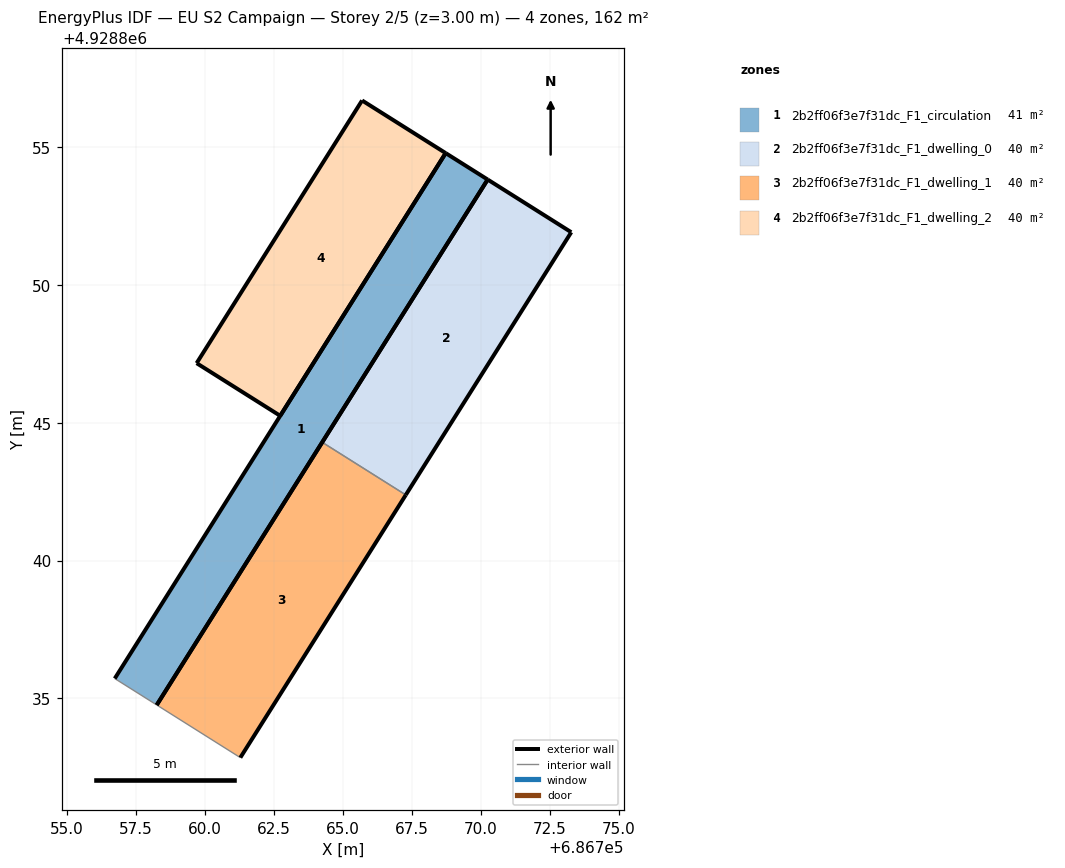
=== STOREY PLAN SPEC (per zone: floor XY polygon, exterior-wall plan segments, windows/doors) ===
zone 1: 2b2ff06f3e7f31dc_F1_circulation  (40.5 m²)
  floor: (686758.25, 4928834.76) (686770.25, 4928853.82) (686768.72, 4928854.78) (686756.72, 4928835.72)
  exterior wall: (686768.72, 4928854.78) – (686770.25, 4928853.82)  [1.8 m]
  exterior wall: (686770.25, 4928853.82) – (686758.25, 4928834.76)  [22.5 m]
  exterior wall: (686756.72, 4928835.72) – (686768.72, 4928854.78)  [22.5 m]
  interior walls: 1
zone 2: 2b2ff06f3e7f31dc_F1_dwelling_0  (40.3 m²)
  floor: (686767.28, 4928842.38) (686773.28, 4928851.91) (686770.25, 4928853.82) (686764.25, 4928844.29)
  exterior wall: (686764.25, 4928844.29) – (686770.25, 4928853.82)  [11.3 m]
  exterior wall: (686770.25, 4928853.82) – (686773.28, 4928851.91)  [3.6 m]
  exterior wall: (686773.28, 4928851.91) – (686767.28, 4928842.38)  [11.3 m]
  interior walls: 1
zone 3: 2b2ff06f3e7f31dc_F1_dwelling_1  (40.3 m²)
  floor: (686761.28, 4928832.86) (686767.28, 4928842.38) (686764.25, 4928844.29) (686758.25, 4928834.76)
  exterior wall: (686758.25, 4928834.76) – (686764.25, 4928844.29)  [11.3 m]
  exterior wall: (686767.28, 4928842.38) – (686761.28, 4928832.86)  [11.3 m]
  interior walls: 2
zone 4: 2b2ff06f3e7f31dc_F1_dwelling_2  (40.3 m²)
  floor: (686762.72, 4928845.25) (686768.72, 4928854.78) (686765.69, 4928856.68) (686759.69, 4928847.16)
  exterior wall: (686768.72, 4928854.78) – (686762.72, 4928845.25)  [11.3 m]
  exterior wall: (686762.72, 4928845.25) – (686759.69, 4928847.16)  [3.6 m]
  exterior wall: (686759.69, 4928847.16) – (686765.69, 4928856.68)  [11.3 m]
  exterior wall: (686765.69, 4928856.68) – (686768.72, 4928854.78)  [3.6 m]

=== DERIVED (storey summary) ===
Building: EU S2 Campaign
Storey: 2 of 5  (floor level z = 3.00 m)
Storey gross floor area: 161.5 m²
Zones on this storey: 4
  - 2b2ff06f3e7f31dc_F1_circulation: floor 40.5 m²; exterior wall 46.8 m (140.5 m²); WWR 0.0%
  - 2b2ff06f3e7f31dc_F1_dwelling_0: floor 40.3 m²; exterior wall 26.1 m (78.3 m²); WWR 0.0%
  - 2b2ff06f3e7f31dc_F1_dwelling_1: floor 40.3 m²; exterior wall 22.5 m (67.5 m²); WWR 0.0%
  - 2b2ff06f3e7f31dc_F1_dwelling_2: floor 40.3 m²; exterior wall 29.7 m (89.0 m²); WWR 0.0%
Zone adjacency (shared interzone walls):
  - 2b2ff06f3e7f31dc_F1_dwelling_0 ↔ 2b2ff06f3e7f31dc_F1_dwelling_1